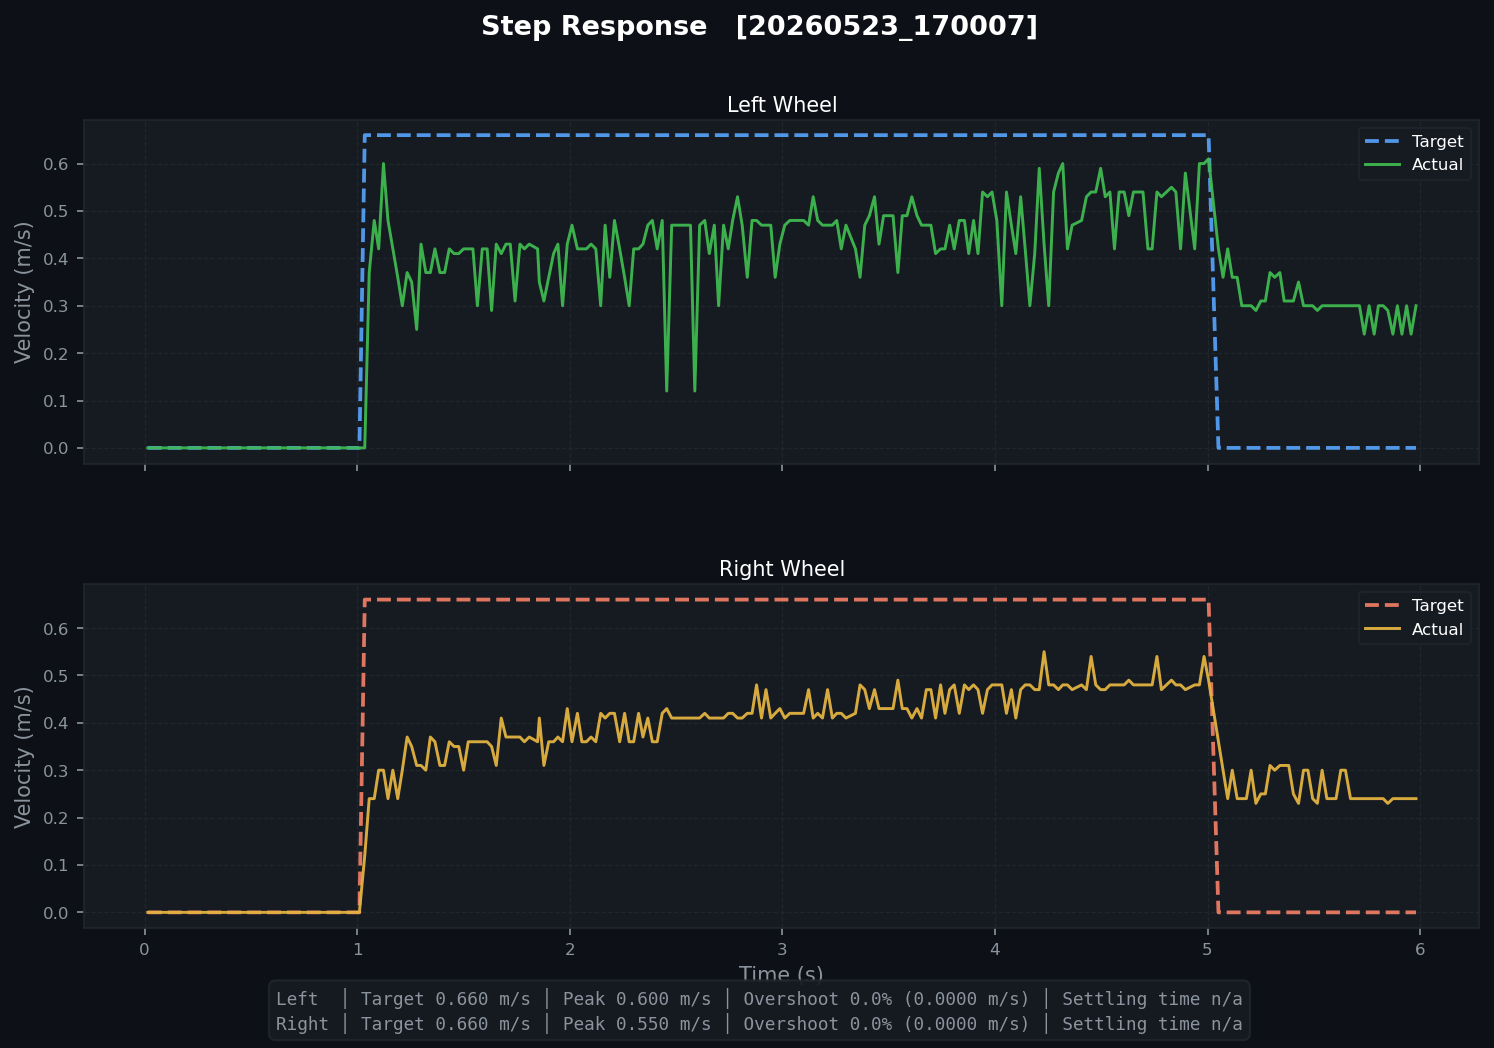

The table this chart was drawn from, first rows:
t, left_target, left_actual, right_target, right_actual, left_pwm, right_pwm
0.01524, 0.0, 0.0, 0.0, 0.0, 0.0, 0.0
0.03743, 0.0, 0.0, 0.0, 0.0, 0.0, 0.0
0.05857, 0.0, 0.0, 0.0, 0.0, 0.0, 0.0
0.08101, 0.0, 0.0, 0.0, 0.0, 0.0, 0.0
0.1033, 0.0, 0.0, 0.0, 0.0, 0.0, 0.0
0.1278, 0.0, 0.0, 0.0, 0.0, 0.0, 0.0
0.1473, 0.0, 0.0, 0.0, 0.0, 0.0, 0.0
0.1686, 0.0, 0.0, 0.0, 0.0, 0.0, 0.0
0.1906, 0.0, 0.0, 0.0, 0.0, 0.0, 0.0
0.2363, 0.0, 0.0, 0.0, 0.0, 0.0, 0.0
0.2579, 0.0, 0.0, 0.0, 0.0, 0.0, 0.0
0.2796, 0.0, 0.0, 0.0, 0.0, 0.0, 0.0
0.3016, 0.0, 0.0, 0.0, 0.0, 0.0, 0.0
0.3254, 0.0, 0.0, 0.0, 0.0, 0.0, 0.0
0.3465, 0.0, 0.0, 0.0, 0.0, 0.0, 0.0
0.3676, 0.0, 0.0, 0.0, 0.0, 0.0, 0.0
0.3897, 0.0, 0.0, 0.0, 0.0, 0.0, 0.0
0.4147, 0.0, 0.0, 0.0, 0.0, 0.0, 0.0
0.4364, 0.0, 0.0, 0.0, 0.0, 0.0, 0.0
0.4573, 0.0, 0.0, 0.0, 0.0, 0.0, 0.0
0.4786, 0.0, 0.0, 0.0, 0.0, 0.0, 0.0
0.5005, 0.0, 0.0, 0.0, 0.0, 0.0, 0.0
0.5242, 0.0, 0.0, 0.0, 0.0, 0.0, 0.0
0.5479, 0.0, 0.0, 0.0, 0.0, 0.0, 0.0
0.5666, 0.0, 0.0, 0.0, 0.0, 0.0, 0.0
0.5885, 0.0, 0.0, 0.0, 0.0, 0.0, 0.0
0.6141, 0.0, 0.0, 0.0, 0.0, 0.0, 0.0
0.6353, 0.0, 0.0, 0.0, 0.0, 0.0, 0.0
0.6557, 0.0, 0.0, 0.0, 0.0, 0.0, 0.0
0.6785, 0.0, 0.0, 0.0, 0.0, 0.0, 0.0
0.6997, 0.0, 0.0, 0.0, 0.0, 0.0, 0.0
0.7216, 0.0, 0.0, 0.0, 0.0, 0.0, 0.0
0.7446, 0.0, 0.0, 0.0, 0.0, 0.0, 0.0
0.7664, 0.0, 0.0, 0.0, 0.0, 0.0, 0.0
0.7877, 0.0, 0.0, 0.0, 0.0, 0.0, 0.0
0.8104, 0.0, 0.0, 0.0, 0.0, 0.0, 0.0
0.8339, 0.0, 0.0, 0.0, 0.0, 0.0, 0.0
0.8573, 0.0, 0.0, 0.0, 0.0, 0.0, 0.0
0.8784, 0.0, 0.0, 0.0, 0.0, 0.0, 0.0
0.9005, 0.0, 0.0, 0.0, 0.0, 0.0, 0.0
0.9216, 0.0, 0.0, 0.0, 0.0, 0.0, 0.0
0.9433, 0.0, 0.0, 0.0, 0.0, 0.0, 0.0
0.9671, 0.0, 0.0, 0.0, 0.0, 0.0, 0.0
0.9876, 0.0, 0.0, 0.0, 0.0, 0.0, 0.0
1.01, 0.0, 0.0, 0.0, 0.0, 0.0, 0.0
1.036, 0.66, 0.0, 0.66, 0.12, 215.5, 138.9
1.057, 0.66, 0.37, 0.66, 0.24, 215.5, 138.9
1.08, 0.66, 0.48, 0.66, 0.24, 215.5, 138.9
1.101, 0.66, 0.42, 0.66, 0.3, 215.5, 138.9
1.124, 0.66, 0.6, 0.66, 0.3, 126.6, 97.78
1.145, 0.66, 0.48, 0.66, 0.24, 126.6, 97.78
1.168, 0.66, 0.42, 0.66, 0.3, 126.6, 97.78
1.191, 0.66, 0.36, 0.66, 0.24, 126.6, 97.78
1.212, 0.66, 0.3, 0.66, 0.3, 126.6, 97.78
1.235, 0.66, 0.37, 0.66, 0.37, 166.9, 102.8
1.256, 0.66, 0.35, 0.66, 0.35, 166.9, 102.8
1.28, 0.66, 0.25, 0.66, 0.31, 166.9, 102.8
1.3, 0.66, 0.43, 0.66, 0.31, 166.9, 102.8
1.323, 0.66, 0.37, 0.66, 0.3, 167.4, 104.2
1.344, 0.66, 0.37, 0.66, 0.37, 167.4, 104.2
... 204 more rows
